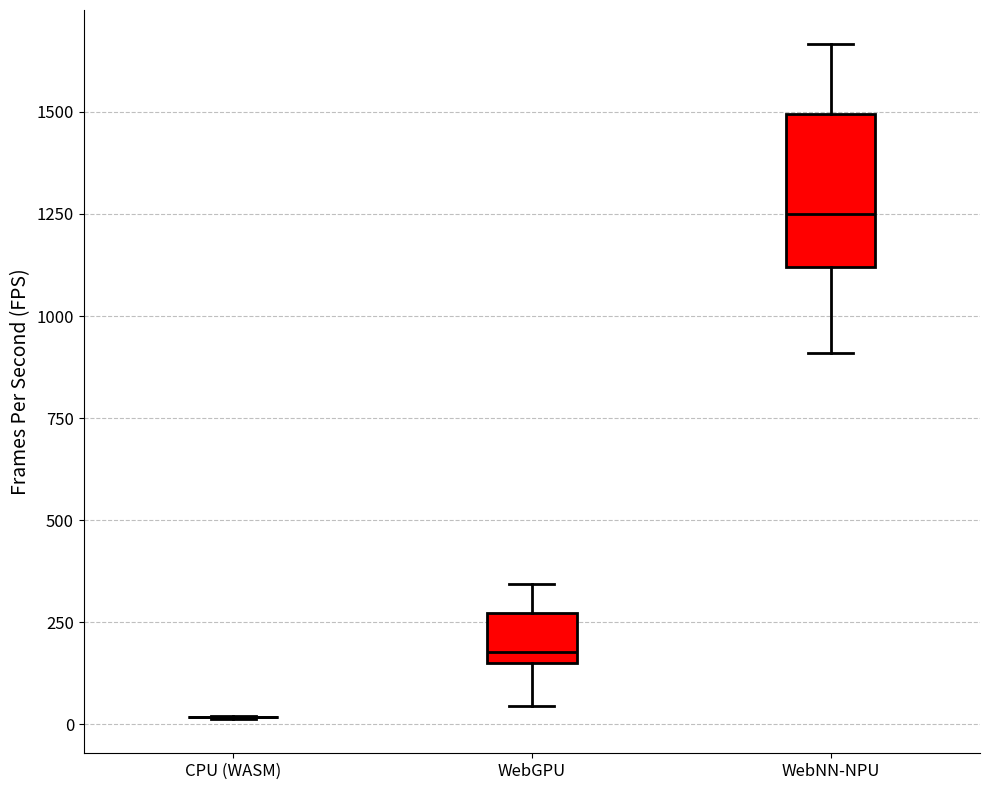

This chart was generated by the following Python code:
# /// script
# dependencies = ["matplotlib"]
# ///

import matplotlib.pyplot as plt

# Data for the box and whisker plot
stats = [
    {
        'label': 'CPU (WASM)',
        'med': 18.9,
        'q1': 17.8,
        'q3': 19.0,
        'whislo': 11.8,
        'whishi': 19.2,
        'fliers': [],
    },
    {
        'label': 'WebGPU',
        'med': 177.0,
        'q1': 149.0,
        'q3': 272.1,
        'whislo': 45.5,
        'whishi': 344.8,
        'fliers': [],
    },
    {
        'label': 'WebNN-NPU',
        'med': 1250.0,
        'q1': 1120.3,
        'q3': 1495.1,
        'whislo': 908.3,
        'whishi': 1666.7,
        'fliers': [],
    },
]

fig, ax = plt.subplots(figsize=(10, 8))

# Create the boxplot from stats
bp = ax.bxp(stats, patch_artist=True)

# --- Customization for a "beautiful black and red" plot ---

# Colors
box_color = 'red'
whisker_color = 'black'
median_color = 'black'
cap_color = 'black'

for box in bp['boxes']:
    # change outline color
    box.set(color=whisker_color, linewidth=2)
    # change fill color
    box.set(facecolor=box_color)

# Change color and linewidth of the whiskers
for whisker in bp['whiskers']:
    whisker.set(color=whisker_color, linewidth=2)

# Change color and linewidth of the caps
for cap in bp['caps']:
    cap.set(color=cap_color, linewidth=2)

# Change color and linewidth of the medians
for median in bp['medians']:
    median.set(color=median_color, linewidth=2)

# --- Labels, Title, and Grid ---
ax.set_ylabel('Frames Per Second (FPS)', fontsize=14)

# Set y-axis to a logarithmic scale for better visualization
#ax.set_yscale('log')

# Customize ticks
ax.tick_params(axis='both', which='major', labelsize=12)
ax.set_xticklabels([s['label'] for s in stats])

# Add a grid
ax.yaxis.grid(True, linestyle='--', which='major', color='grey', alpha=.5)

# Remove top and right spines
ax.spines['top'].set_visible(False)
ax.spines['right'].set_visible(False)

# --- Save the figure ---
plt.tight_layout()
plt.savefig('black_and_red_boxplot.png', dpi=300)
